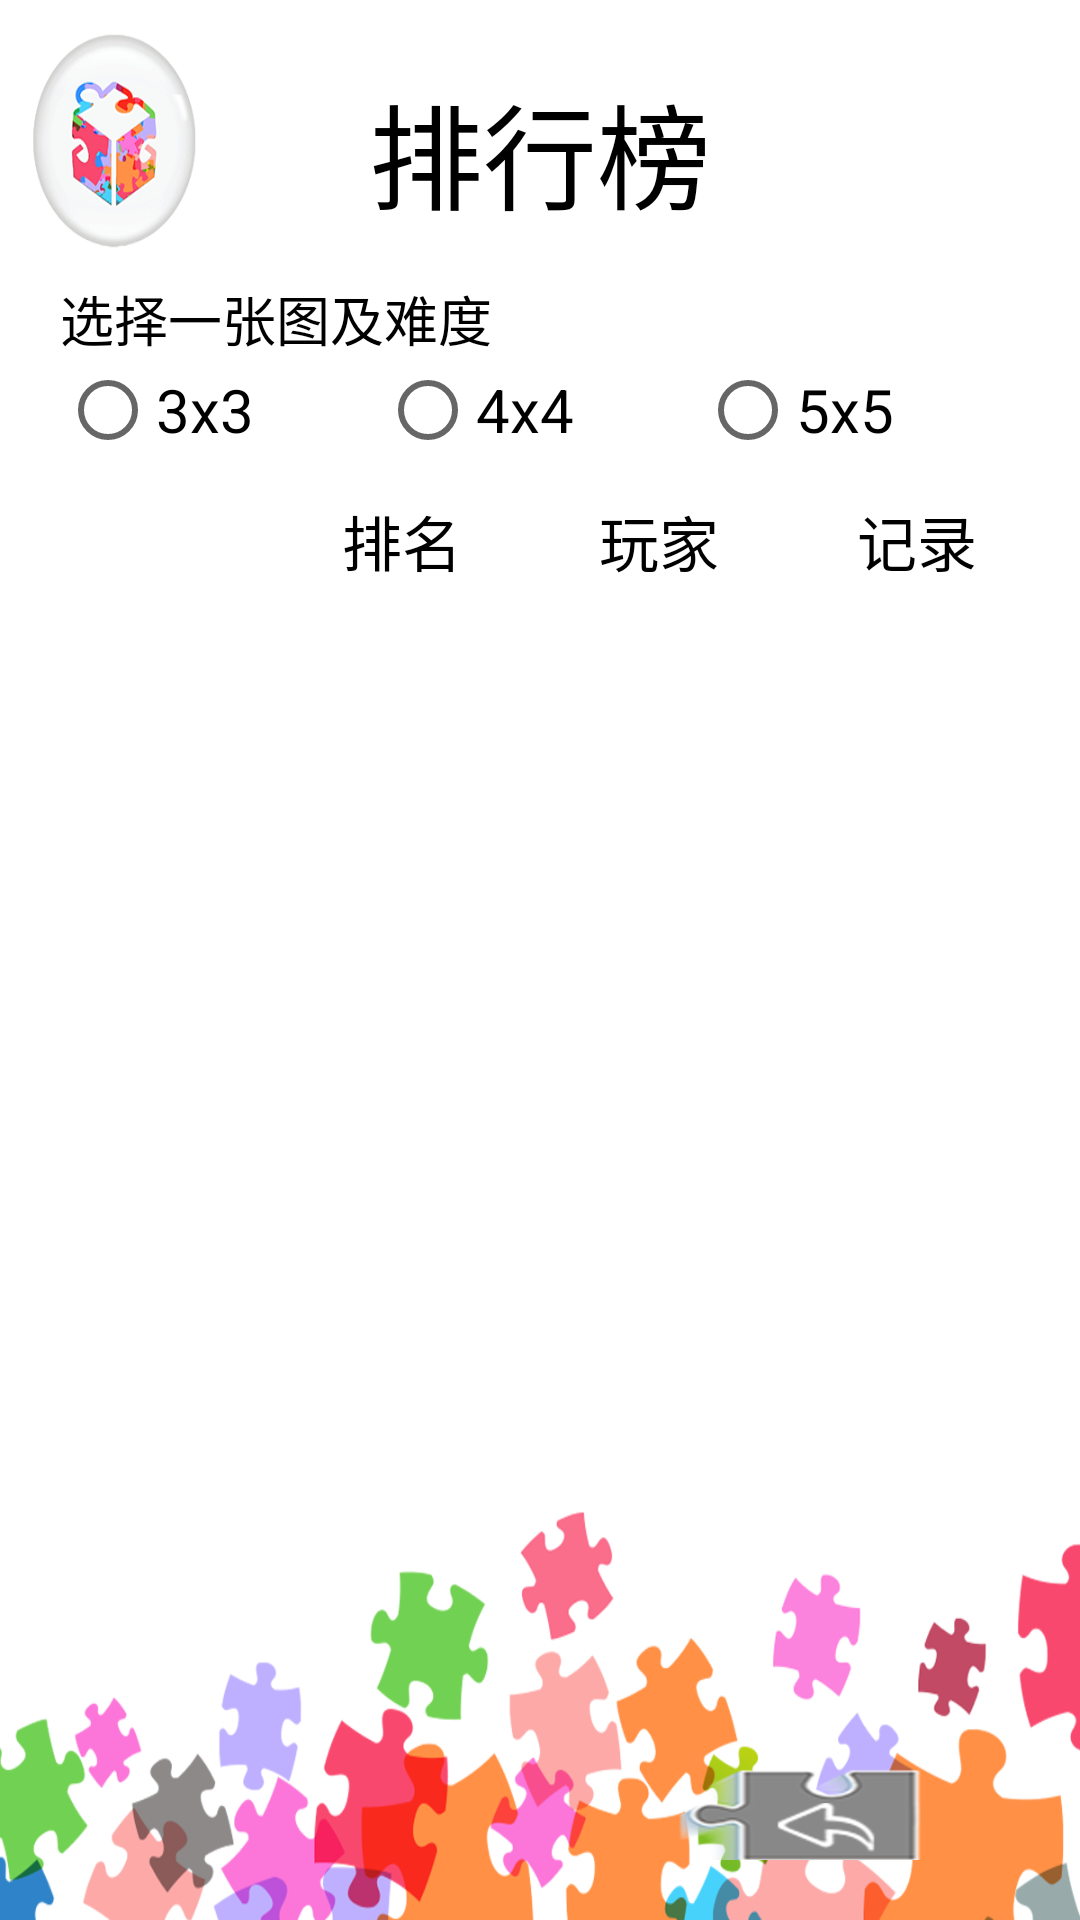

Here is an Android app screen rendered from its layout file. Give the layout XML and the strings, colors and styles it references.
<!-- AndroidManifest.xml: application theme AppTheme -->
<!-- res/layout/activity_ranking_list2.xml -->
<?xml version="1.0" encoding="utf-8"?>
<LinearLayout xmlns:android="http://schemas.android.com/apk/res/android"
    xmlns:tools="http://schemas.android.com/tools"
    style="@style/AppTheme"
    android:layout_width="match_parent"
    android:layout_height="match_parent"
    android:background="@drawable/backgroundrank"
    android:orientation="vertical"
    android:paddingBottom="20dip"
    android:paddingLeft="20dip"
    android:paddingRight="20dip"
    android:paddingTop="20dip"
    android:stretchColumns="*"
    tools:context="xyz.mfbrain.puzzle.unmanaged.RankingList2">

    <TextView
        android:id="@+id/rank2title"
        android:layout_width="match_parent"
        android:layout_height="0dip"
        android:layout_weight="2"
        android:gravity="center"
        android:text="@string/rank"
        android:textSize="38sp" />

    <TextView
        android:id="@+id/rank2tip"
        android:layout_width="match_parent"
        android:layout_height="0dip"
        android:layout_marginTop="10dip"
        android:layout_weight="1"
        android:gravity="center_vertical"
        android:text="@string/pickhint"
        android:textSize="18sp" />

    <RadioGroup
        android:id="@+id/difgroup"
        android:layout_width="match_parent"
        android:layout_height="0dip"
        android:layout_weight="1"
        android:gravity="center"
        android:orientation="horizontal">

        <RadioButton
            android:id="@+id/level1"
            android:layout_width="0dip"
            android:layout_height="match_parent"
            android:layout_weight="1"
            android:text="@string/level1" />

        <RadioButton
            android:id="@+id/level2"
            android:layout_width="0dip"
            android:layout_height="match_parent"
            android:layout_weight="1"
            android:text="@string/level2" />

        <RadioButton
            android:id="@+id/level3"
            android:layout_width="0dip"
            android:layout_height="match_parent"
            android:layout_weight="1"
            android:text="@string/level3" />
    </RadioGroup>

    <LinearLayout
        android:layout_width="match_parent"
        android:layout_height="0dip"
        android:layout_weight="14"
        android:baselineAligned="false"
        android:orientation="horizontal">

        <GridView
            android:id="@+id/list2_grid"
            android:layout_width="0dip"
            android:layout_height="match_parent"
            android:layout_weight="1"
            tools:ignore="NestedWeights" />

        <TableLayout
            android:layout_width="0dip"
            android:layout_height="match_parent"
            android:layout_weight="3"
            android:gravity="center">

            <TableRow
                android:layout_width="match_parent"
                android:layout_height="0dip"
                android:layout_weight="1"
                android:gravity="center">

                <TextView
                    android:layout_width="0dip"
                    android:id="@+id/rank2ranklist"
                    android:layout_height="match_parent"
                    android:layout_weight="2"
                    android:gravity="center"
                    android:text="@string/ranking"
                    android:textSize="20sp" />

                <TextView
                    android:id="@+id/rank2playerlist"
                    android:layout_width="0dip"
                    android:layout_height="match_parent"
                    android:layout_weight="3"
                    android:gravity="center"
                    android:text="@string/users"
                    android:textSize="20sp" />

                <TextView
                    android:id="@+id/rank2reclist"
                    android:layout_width="0dip"
                    android:layout_height="match_parent"
                    android:layout_weight="2"
                    android:gravity="center"
                    android:text="@string/records"
                    android:textSize="20sp" />
            </TableRow>

            <TableRow
                android:layout_width="match_parent"
                android:layout_height="0dip"
                android:layout_weight="13">

                <ListView
                    android:id="@+id/rankllist2"
                    style="@style/Widget.AppCompat.ListView"
                    android:layout_width="match_parent"
                    android:layout_height="match_parent"
                    android:layout_weight="1" />
            </TableRow>
        </TableLayout>

    </LinearLayout>

    <Button
        android:id="@+id/list2_btn"
        style="@style/Widget.AppCompat.Button"
        android:layout_width="wrap_content"
        android:layout_height="0dip"
        android:layout_gravity="end|right"
        android:layout_marginTop="10dip"
        android:layout_weight="1"
        android:background="@mipmap/back" />

</LinearLayout>
<!-- resources referenced by this layout -->
<resources>
  <!-- drawable backgroundrank: png bitmap (drawable, 139182 bytes) -->
  <!-- mipmap back: png bitmap (mipmap-hdpi, 13425 bytes) -->
  <string name="level1">3x3</string>
  <string name="level2">4x4</string>
  <string name="level3">5x5</string>
  <string name="pickhint">选择一张图及难度</string>
  <string name="rank">排行榜</string>
  <string name="ranking">排名</string>
  <string name="records">记录</string>
  <string name="users">玩家</string>
  <style name="AppTheme" parent="Theme.AppCompat.Light.NoActionBar">
          
          <item name="colorPrimary">@color/colorPrimary</item>
          <item name="colorPrimaryDark">@color/colorPrimaryDark</item>
          <item name="colorAccent">@color/colorAccent</item>
          <item name="android:textSize">20sp</item>
          <item name="android:textColor">@color/black</item>
      </style>
  <color name="colorPrimary">#3F51B5</color>
  <color name="colorPrimaryDark">#303F9F</color>
  <color name="colorAccent">#FF4081</color>
  <color name="black">#000000</color>
</resources>
